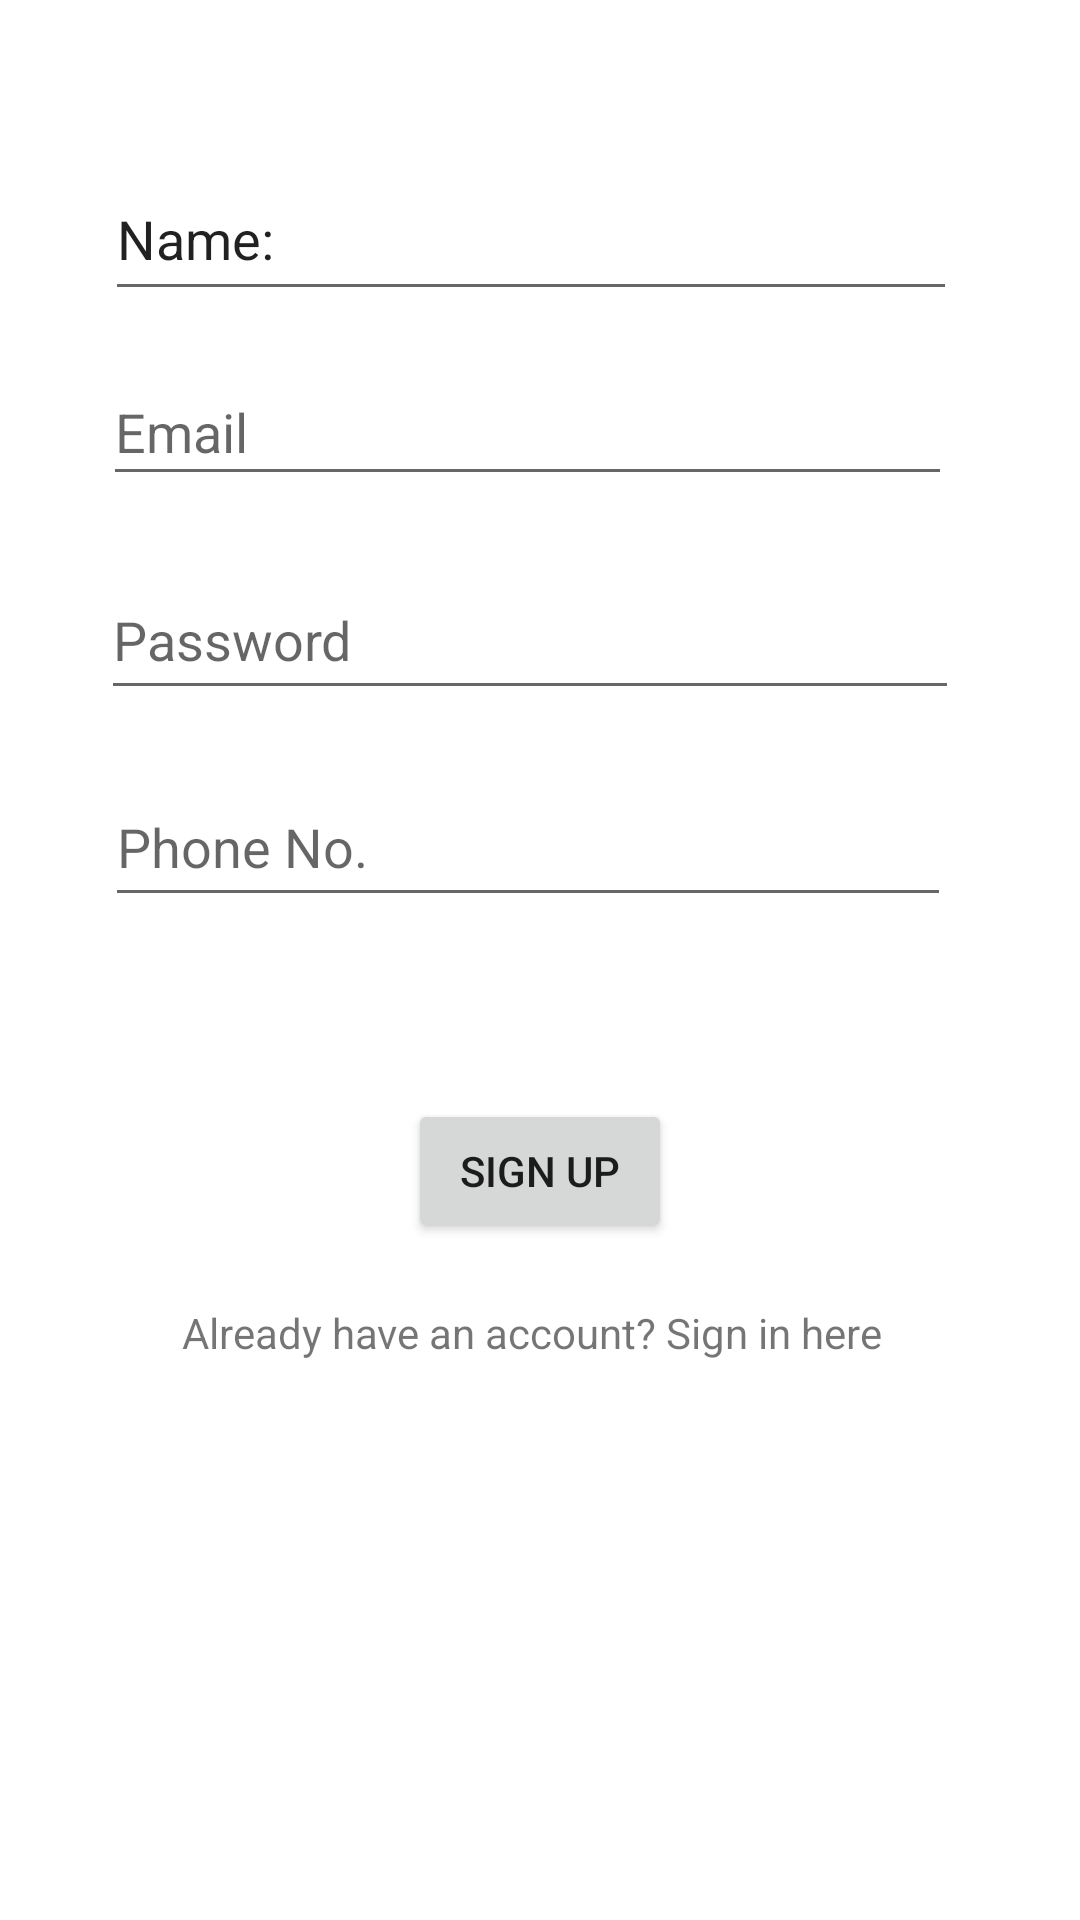

Android layout source for this screen:
<!-- AndroidManifest.xml: application theme Theme.NewTemplate -->
<!-- res/layout/activity_main.xml -->
<?xml version="1.0" encoding="utf-8"?>
<androidx.constraintlayout.widget.ConstraintLayout xmlns:android="http://schemas.android.com/apk/res/android"
    xmlns:app="http://schemas.android.com/apk/res-auto"
    xmlns:tools="http://schemas.android.com/tools"
    android:layout_width="match_parent"
    android:layout_height="match_parent"
    tools:context=".MainActivity">


    <EditText
        android:id="@+id/editTextTextEmailAddress"
        android:layout_width="283dp"
        android:layout_height="46dp"
        android:autofillHints=""
        android:ems="10"
        android:hint="@string/email"
        android:inputType="textEmailAddress"
        app:layout_constraintBottom_toBottomOf="parent"
        app:layout_constraintEnd_toEndOf="parent"
        app:layout_constraintHorizontal_bias="0.445"
        app:layout_constraintStart_toStartOf="parent"
        app:layout_constraintTop_toTopOf="parent"
        app:layout_constraintVertical_bias="0.201"
        tools:ignore="MissingConstraints" />

    <EditText
        android:id="@+id/editTextTextPassword"
        android:layout_width="286dp"
        android:layout_height="50dp"

        android:autofillHints=""

        android:ems="10"
        android:hint="@string/password"
        android:inputType="textPassword"
        app:layout_constraintBottom_toBottomOf="parent"
        app:layout_constraintEnd_toEndOf="parent"
        app:layout_constraintHorizontal_bias="0.456"
        app:layout_constraintStart_toStartOf="parent"
        app:layout_constraintTop_toBottomOf="@+id/editTextTextEmailAddress"
        app:layout_constraintVertical_bias="0.05"
        app:layout_goneMarginLeft="84dp"
        tools:ignore="MissingConstraints" />

    <TextView
        android:id="@+id/textView"
        android:layout_width="238dp"
        android:layout_height="27dp"
        android:text="@string/already_have_an_account_sign_in_here"
        app:layout_constraintBottom_toBottomOf="parent"
        app:layout_constraintEnd_toEndOf="parent"
        app:layout_constraintHorizontal_bias="0.497"

        app:layout_constraintStart_toStartOf="parent"
        app:layout_constraintTop_toBottomOf="@+id/editTextTextPassword"
        app:layout_constraintVertical_bias="0.526" />

    <Button
        android:id="@+id/button"
        android:layout_width="wrap_content"
        android:layout_height="wrap_content"
        android:text="@string/sign_up"
        app:layout_constraintBottom_toTopOf="@+id/textView"
        app:layout_constraintEnd_toEndOf="parent"
        app:layout_constraintStart_toStartOf="parent"
        app:layout_constraintTop_toBottomOf="@+id/editTextTextPassword"
        app:layout_constraintVertical_bias="0.865" />

    <EditText
        android:id="@+id/editTextTextPersonName2"
        android:layout_width="284dp"
        android:layout_height="51dp"
        android:ems="10"
        android:inputType="textPersonName"
        android:text="@string/name"
        app:layout_constraintBottom_toTopOf="@+id/editTextTextEmailAddress"
        app:layout_constraintEnd_toEndOf="parent"
        app:layout_constraintHorizontal_bias="0.462"
        app:layout_constraintStart_toStartOf="parent"
        app:layout_constraintTop_toTopOf="parent"
        app:layout_constraintVertical_bias="0.769"
        android:autofillHints="Name:" />



    <EditText
        android:id="@+id/editTextPhone"
        android:layout_width="282dp"
        android:layout_height="50dp"
        android:ems="10"
        android:hint="@string/phone_no"
        android:inputType="phone"
        app:layout_constraintBottom_toTopOf="@+id/button"
        app:layout_constraintEnd_toEndOf="parent"
        app:layout_constraintHorizontal_bias="0.449"
        app:layout_constraintStart_toStartOf="parent"
        app:layout_constraintTop_toBottomOf="@+id/editTextTextPassword"
        app:layout_constraintVertical_bias="0.238"
        android:autofillHints="" />

    <ProgressBar
        android:id="@+id/progressBar"
        style="?android:attr/progressBarStyle"
        android:layout_width="wrap_content"
        android:layout_height="wrap_content"
        android:visibility="invisible"
        app:layout_constraintBottom_toBottomOf="parent"
        app:layout_constraintEnd_toEndOf="parent"
        app:layout_constraintHorizontal_bias="0.498"
        app:layout_constraintStart_toStartOf="parent"
        app:layout_constraintTop_toBottomOf="@+id/textView"
        app:layout_constraintVertical_bias="0.382" />

</androidx.constraintlayout.widget.ConstraintLayout>
<!-- resources referenced by this layout -->
<resources>
  <string name="already_have_an_account_sign_in_here">Already have an account? Sign in here</string>
  <string name="email">Email</string>
  <string name="name">Name:</string>
  <string name="password">Password</string>
  <string name="phone_no">Phone No.</string>
  <string name="sign_up">Sign Up</string>
  <style name="Theme.NewTemplate" parent="Theme.MaterialComponents.DayNight.DarkActionBar">
          
          <item name="colorPrimary">@color/purple_500</item>
  
          <item name="colorPrimaryVariant">@color/purple_700</item>
          <item name="colorOnPrimary">@color/white</item>
          
          <item name="colorSecondary">@color/teal_200</item>
          <item name="colorSecondaryVariant">@color/teal_700</item>
          <item name="colorOnSecondary">@color/black</item>
          
          <item name="android:statusBarColor" tools:targetApi="l">?attr/colorPrimaryVariant</item>
          
      </style>
  <!-- not gathered from this repository: default colours our renderer supplied (Android Studio template values) -->
  <color name="purple_500">#FF6200EE</color>
  <color name="purple_700">#FF3700B3</color>
  <color name="teal_200">#FF03DAC5</color>
  <color name="teal_700">#FF018786</color>
  <color name="black">#FF000000</color>
  <color name="white">#FFFFFFFF</color>
</resources>
